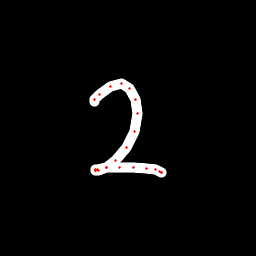

Source data for this figure (header and first rows):
x, y, hover, eod
94.33, 101.6, 0.0, 0.0
94.85, 99.05, 0.0, 0.0
99.1, 94.41, 0.0, 0.0
110.2, 86.48, 0.0, 0.0
121.1, 83.47, 0.0, 0.0
129.6, 88.26, 0.0, 0.0
135.7, 99.6, 0.0, 0.0
137.3, 113.7, 0.0, 0.0
134.2, 131.9, 0.0, 0.0
126.3, 147.7, 0.0, 0.0
115.7, 160.3, 0.0, 0.0
106, 167.9, 0.0, 0.0
98.99, 170.9, 0.0, 0.0
95.77, 170.8, 0.0, 0.0
95.01, 170.2, 0.0, 0.0
95.54, 169.8, 0.0, 0.0
97.92, 169.3, 0.0, 0.0
106.4, 167.6, 0.0, 0.0
119.5, 167.2, 0.0, 0.0
133.2, 167.5, 0.0, 0.0
146.5, 168.2, 0.0, 0.0
155.5, 169.6, 0.0, 0.0
159.5, 171.3, 0.0, 0.0
161.8, 172.6, 0.0, 0.0
161.8, 172.5, 0.0, 1.0
